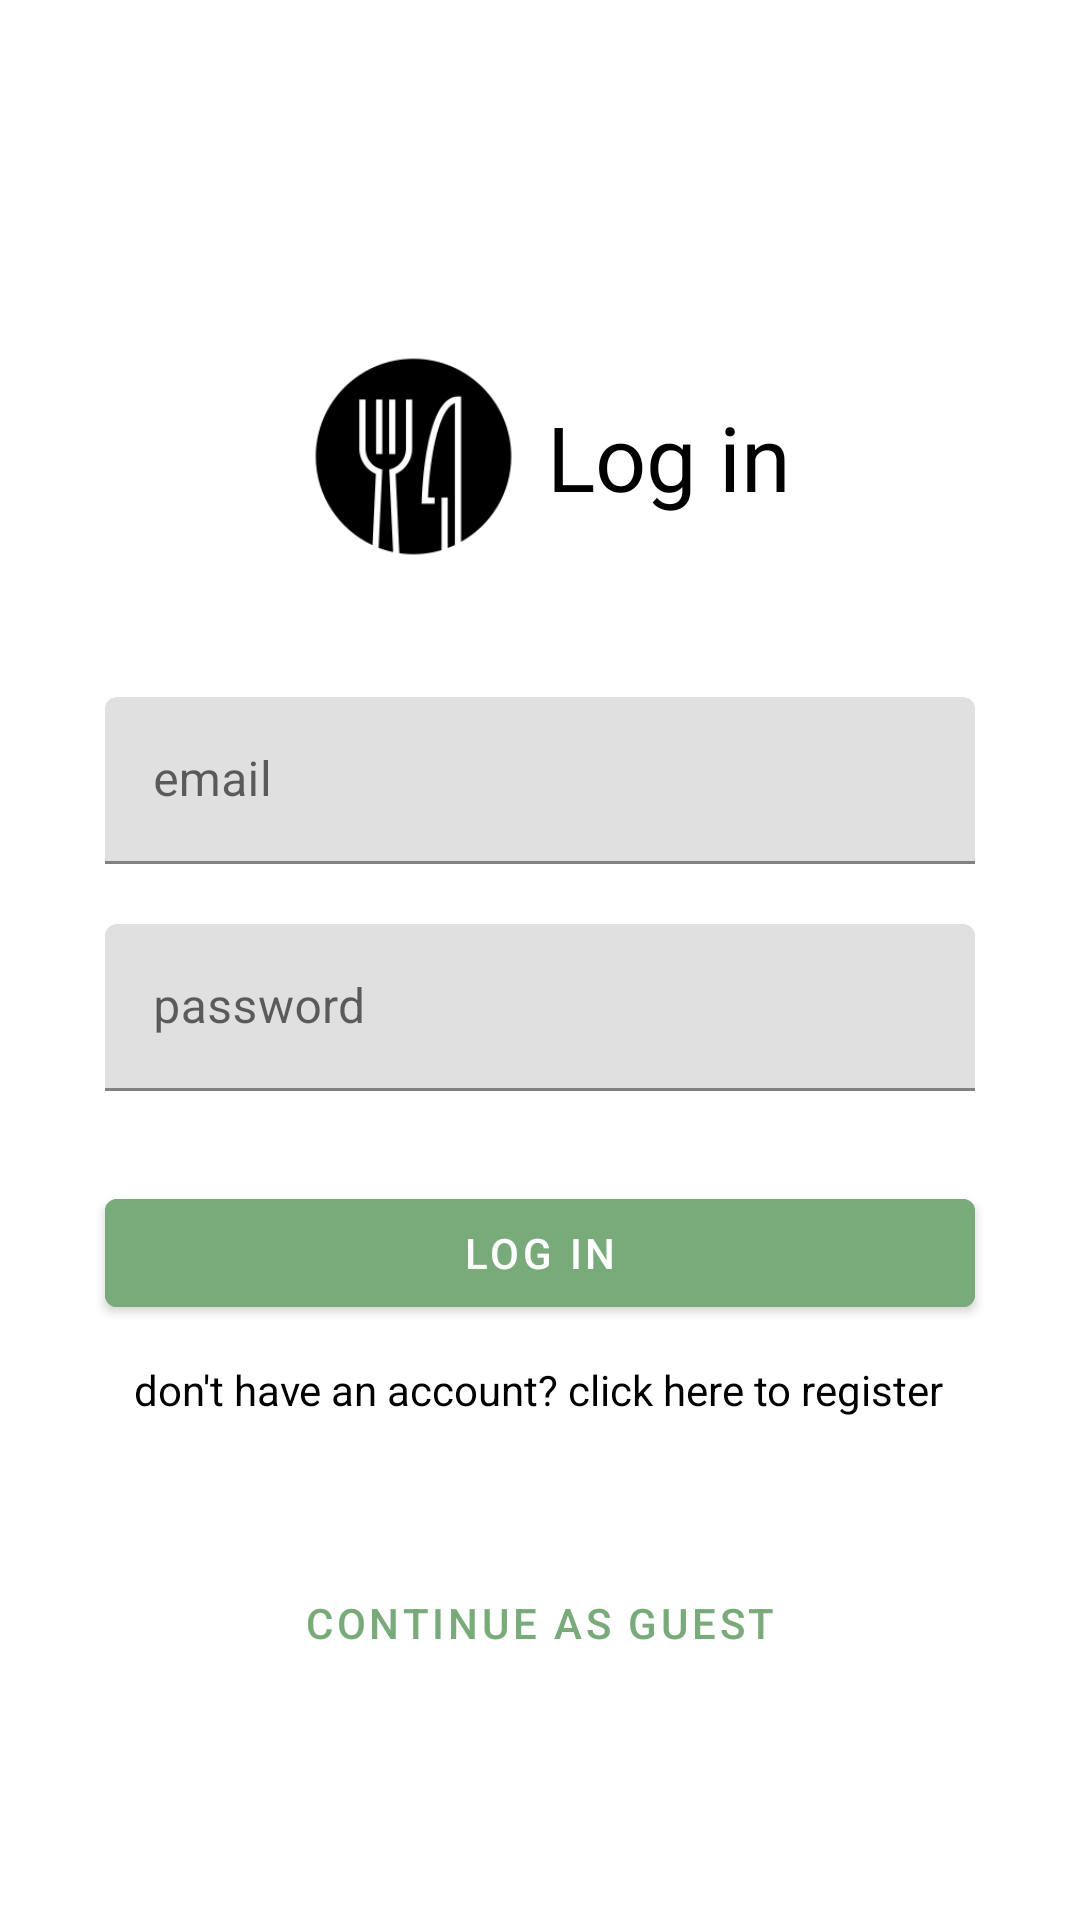

Here is an Android app screen rendered from its layout file. Give the layout XML and the strings, colors and styles it references.
<!-- AndroidManifest.xml: application theme Theme.Foodies -->
<!-- res/layout/activity_login.xml -->
<?xml version="1.0" encoding="utf-8"?>
<androidx.constraintlayout.widget.ConstraintLayout xmlns:android="http://schemas.android.com/apk/res/android"
    xmlns:tools="http://schemas.android.com/tools"
    android:layout_width="match_parent"
    android:layout_height="match_parent"
    xmlns:app="http://schemas.android.com/apk/res-auto"
    android:fitsSystemWindows="true">


    <com.google.android.material.textview.MaterialTextView
        android:id="@+id/login_title"
        android:layout_width="wrap_content"
        android:layout_height="wrap_content"
        android:layout_marginTop="132dp"
        android:text="@string/login"
        android:textColor="@color/black"
        android:textSize="30sp"
        app:layout_constraintStart_toEndOf="@+id/imageView7"
        app:layout_constraintTop_toTopOf="parent" />

    <com.google.android.material.textfield.TextInputLayout
        android:id="@+id/email_layout"
        android:layout_width="match_parent"
        android:layout_height="wrap_content"
        android:layout_marginTop="60dp"
        android:layout_marginStart="35dp"
        android:layout_marginEnd="35dp"
        android:hint="@string/hint_email"
        app:layout_constraintEnd_toEndOf="parent"
        app:layout_constraintStart_toStartOf="parent"
        app:layout_constraintTop_toBottomOf="@+id/login_title">
        <com.google.android.material.textfield.TextInputEditText
            android:id="@+id/email_input"
            android:layout_width="match_parent"
            android:layout_height="wrap_content" />
    </com.google.android.material.textfield.TextInputLayout>

    <com.google.android.material.textfield.TextInputLayout
        android:id="@+id/password_layout"
        android:layout_width="match_parent"
        android:layout_height="wrap_content"
        android:layout_marginStart="35dp"
        android:layout_marginEnd="35dp"
        android:layout_marginTop="20dp"
        android:hint="@string/hint_password"
        app:layout_constraintLeft_toLeftOf="@id/email_layout"
        app:layout_constraintRight_toRightOf="@id/email_layout"
        app:layout_constraintTop_toBottomOf="@id/email_layout">

        <com.google.android.material.textfield.TextInputEditText
            android:id="@+id/password_input"
            android:layout_width="match_parent"
            android:layout_height="wrap_content"
            android:inputType="textPassword"
            android:textColorHint="#616161" />

    </com.google.android.material.textfield.TextInputLayout>

    <com.google.android.material.button.MaterialButton
        android:id="@+id/login_btn"
        android:layout_width="match_parent"
        android:layout_height="wrap_content"
        android:layout_marginTop="30dp"
        android:layout_marginStart="35dp"
        android:layout_marginEnd="35dp"
        android:text="@string/login"
        android:backgroundTint="@color/nicegreen"
        app:layout_constraintTop_toBottomOf="@id/password_layout"
        app:layout_constraintLeft_toLeftOf="@id/password_layout"
        app:layout_constraintRight_toRightOf="@id/password_layout"/>

    <com.google.android.material.button.MaterialButton
        android:id="@+id/guestCont_btn"
        style="@style/Widget.MaterialComponents.Button.TextButton"
        android:layout_width="wrap_content"
        android:layout_height="wrap_content"
        android:text="@string/continue_as_guest"
        app:layout_constraintBottom_toBottomOf="parent"
        app:layout_constraintEnd_toEndOf="parent"
        app:layout_constraintLeft_toLeftOf="@id/login_btn"
        app:layout_constraintStart_toStartOf="parent"
        app:layout_constraintTop_toBottomOf="@id/login_btn"
        app:strokeColor="?attr/colorPrimary"
        android:textColor="@color/nicegreen"
        />

    <TextView
        android:id="@+id/registerLink"
        android:layout_width="wrap_content"
        android:layout_height="wrap_content"
        android:layout_gravity="center"
        android:layout_marginTop="12dp"
        android:clickable="true"
        android:focusable="true"
        android:minHeight="48dp"
        android:text="@string/register_link_text"
        android:textColor="@color/black"
        app:layout_constraintEnd_toEndOf="parent"
        app:layout_constraintHorizontal_bias="0.496"
        app:layout_constraintStart_toStartOf="parent"
        app:layout_constraintTop_toBottomOf="@+id/login_btn" />

    <ImageView
        android:id="@+id/imageView7"
        android:layout_width="89dp"
        android:layout_height="71dp"
        app:layout_constraintBottom_toBottomOf="@+id/login_title"
        app:layout_constraintStart_toStartOf="@+id/guestCont_btn"
        app:layout_constraintTop_toTopOf="@+id/login_title"
        app:srcCompat="@drawable/logo"
         />


</androidx.constraintlayout.widget.ConstraintLayout>
<!-- resources referenced by this layout -->
<resources>
  <color name="black">#FF000000</color>
  <color name="nicegreen">#78AA7A</color>
  <!-- drawable logo: png bitmap (drawable, 4990 bytes) -->
  <string name="continue_as_guest">continue as guest</string>
  <string name="hint_email">email</string>
  <string name="hint_password">password</string>
  <string name="login">Log in</string>
  <string name="register_link_text">don\'t have an account? click here to register</string>
  <style name="Theme.Foodies" parent="Theme.MaterialComponents.DayNight.DarkActionBar">
          
          <item name="colorPrimary">@color/black</item>
          <item name="colorPrimaryVariant">@color/black</item>
          <item name="colorOnPrimary">@color/white</item>
          
          <item name="colorSecondary">@color/teal_700</item>
          <item name="colorSecondaryVariant">@color/teal_700</item>
          <item name="colorOnSecondary">@color/black</item>
          
          <item name="android:statusBarColor">@color/black</item>
  
  
  
      </style>
  <color name="white">#FFFFFFFF</color>
  <color name="teal_700">#FF018786</color>
</resources>
